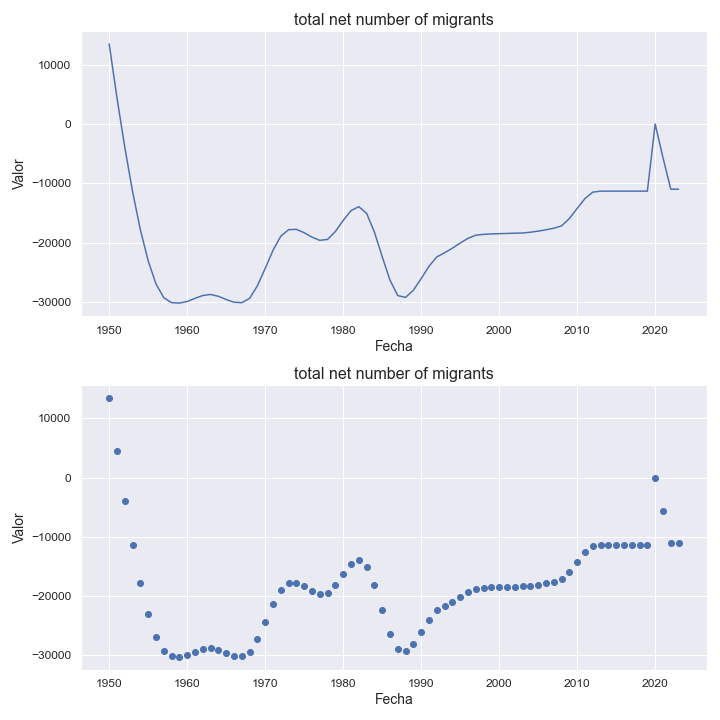

The table this chart was drawn from, first rows:
indicatorshortname, locationid, location, iso2, timeid, time, value
total net number of migrants, 388, jamaica, jm, 1, 1950, 13505
total net number of migrants, 388, jamaica, jm, 2, 1951, 4427
total net number of migrants, 388, jamaica, jm, 3, 1952, -3922
total net number of migrants, 388, jamaica, jm, 4, 1953, -11407
total net number of migrants, 388, jamaica, jm, 5, 1954, -17850
total net number of migrants, 388, jamaica, jm, 6, 1955, -23081
total net number of migrants, 388, jamaica, jm, 7, 1956, -26977
total net number of migrants, 388, jamaica, jm, 8, 1957, -29306
total net number of migrants, 388, jamaica, jm, 9, 1958, -30142
total net number of migrants, 388, jamaica, jm, 10, 1959, -30212
total net number of migrants, 388, jamaica, jm, 11, 1960, -29946
total net number of migrants, 388, jamaica, jm, 12, 1961, -29415
total net number of migrants, 388, jamaica, jm, 13, 1962, -28937
total net number of migrants, 388, jamaica, jm, 14, 1963, -28761
total net number of migrants, 388, jamaica, jm, 15, 1964, -29071
total net number of migrants, 388, jamaica, jm, 16, 1965, -29615
total net number of migrants, 388, jamaica, jm, 17, 1966, -30068
total net number of migrants, 388, jamaica, jm, 18, 1967, -30149
total net number of migrants, 388, jamaica, jm, 19, 1968, -29422
total net number of migrants, 388, jamaica, jm, 20, 1969, -27308
total net number of migrants, 388, jamaica, jm, 21, 1970, -24366
total net number of migrants, 388, jamaica, jm, 22, 1971, -21320
total net number of migrants, 388, jamaica, jm, 23, 1972, -18932
total net number of migrants, 388, jamaica, jm, 24, 1973, -17830
total net number of migrants, 388, jamaica, jm, 25, 1974, -17774
total net number of migrants, 388, jamaica, jm, 26, 1975, -18344
total net number of migrants, 388, jamaica, jm, 27, 1976, -19088
total net number of migrants, 388, jamaica, jm, 28, 1977, -19629
total net number of migrants, 388, jamaica, jm, 29, 1978, -19471
total net number of migrants, 388, jamaica, jm, 30, 1979, -18142
total net number of migrants, 388, jamaica, jm, 31, 1980, -16273
total net number of migrants, 388, jamaica, jm, 32, 1981, -14619
total net number of migrants, 388, jamaica, jm, 33, 1982, -13950
total net number of migrants, 388, jamaica, jm, 34, 1983, -15060
total net number of migrants, 388, jamaica, jm, 35, 1984, -18216
total net number of migrants, 388, jamaica, jm, 36, 1985, -22369
total net number of migrants, 388, jamaica, jm, 37, 1986, -26338
total net number of migrants, 388, jamaica, jm, 38, 1987, -28956
total net number of migrants, 388, jamaica, jm, 39, 1988, -29249
total net number of migrants, 388, jamaica, jm, 40, 1989, -28052
total net number of migrants, 388, jamaica, jm, 41, 1990, -26080
total net number of migrants, 388, jamaica, jm, 42, 1991, -24007
total net number of migrants, 388, jamaica, jm, 43, 1992, -22430
total net number of migrants, 388, jamaica, jm, 44, 1993, -21726
total net number of migrants, 388, jamaica, jm, 45, 1994, -20957
total net number of migrants, 388, jamaica, jm, 46, 1995, -20084
total net number of migrants, 388, jamaica, jm, 47, 1996, -19290
total net number of migrants, 388, jamaica, jm, 48, 1997, -18758
total net number of migrants, 388, jamaica, jm, 49, 1998, -18619
total net number of migrants, 388, jamaica, jm, 50, 1999, -18545
total net number of migrants, 388, jamaica, jm, 51, 2000, -18500
total net number of migrants, 388, jamaica, jm, 52, 2001, -18461
total net number of migrants, 388, jamaica, jm, 53, 2002, -18427
total net number of migrants, 388, jamaica, jm, 54, 2003, -18382
total net number of migrants, 388, jamaica, jm, 55, 2004, -18261
total net number of migrants, 388, jamaica, jm, 56, 2005, -18072
total net number of migrants, 388, jamaica, jm, 57, 2006, -17846
total net number of migrants, 388, jamaica, jm, 58, 2007, -17588
total net number of migrants, 388, jamaica, jm, 59, 2008, -17188
total net number of migrants, 388, jamaica, jm, 60, 2009, -15946
... 14 more rows
